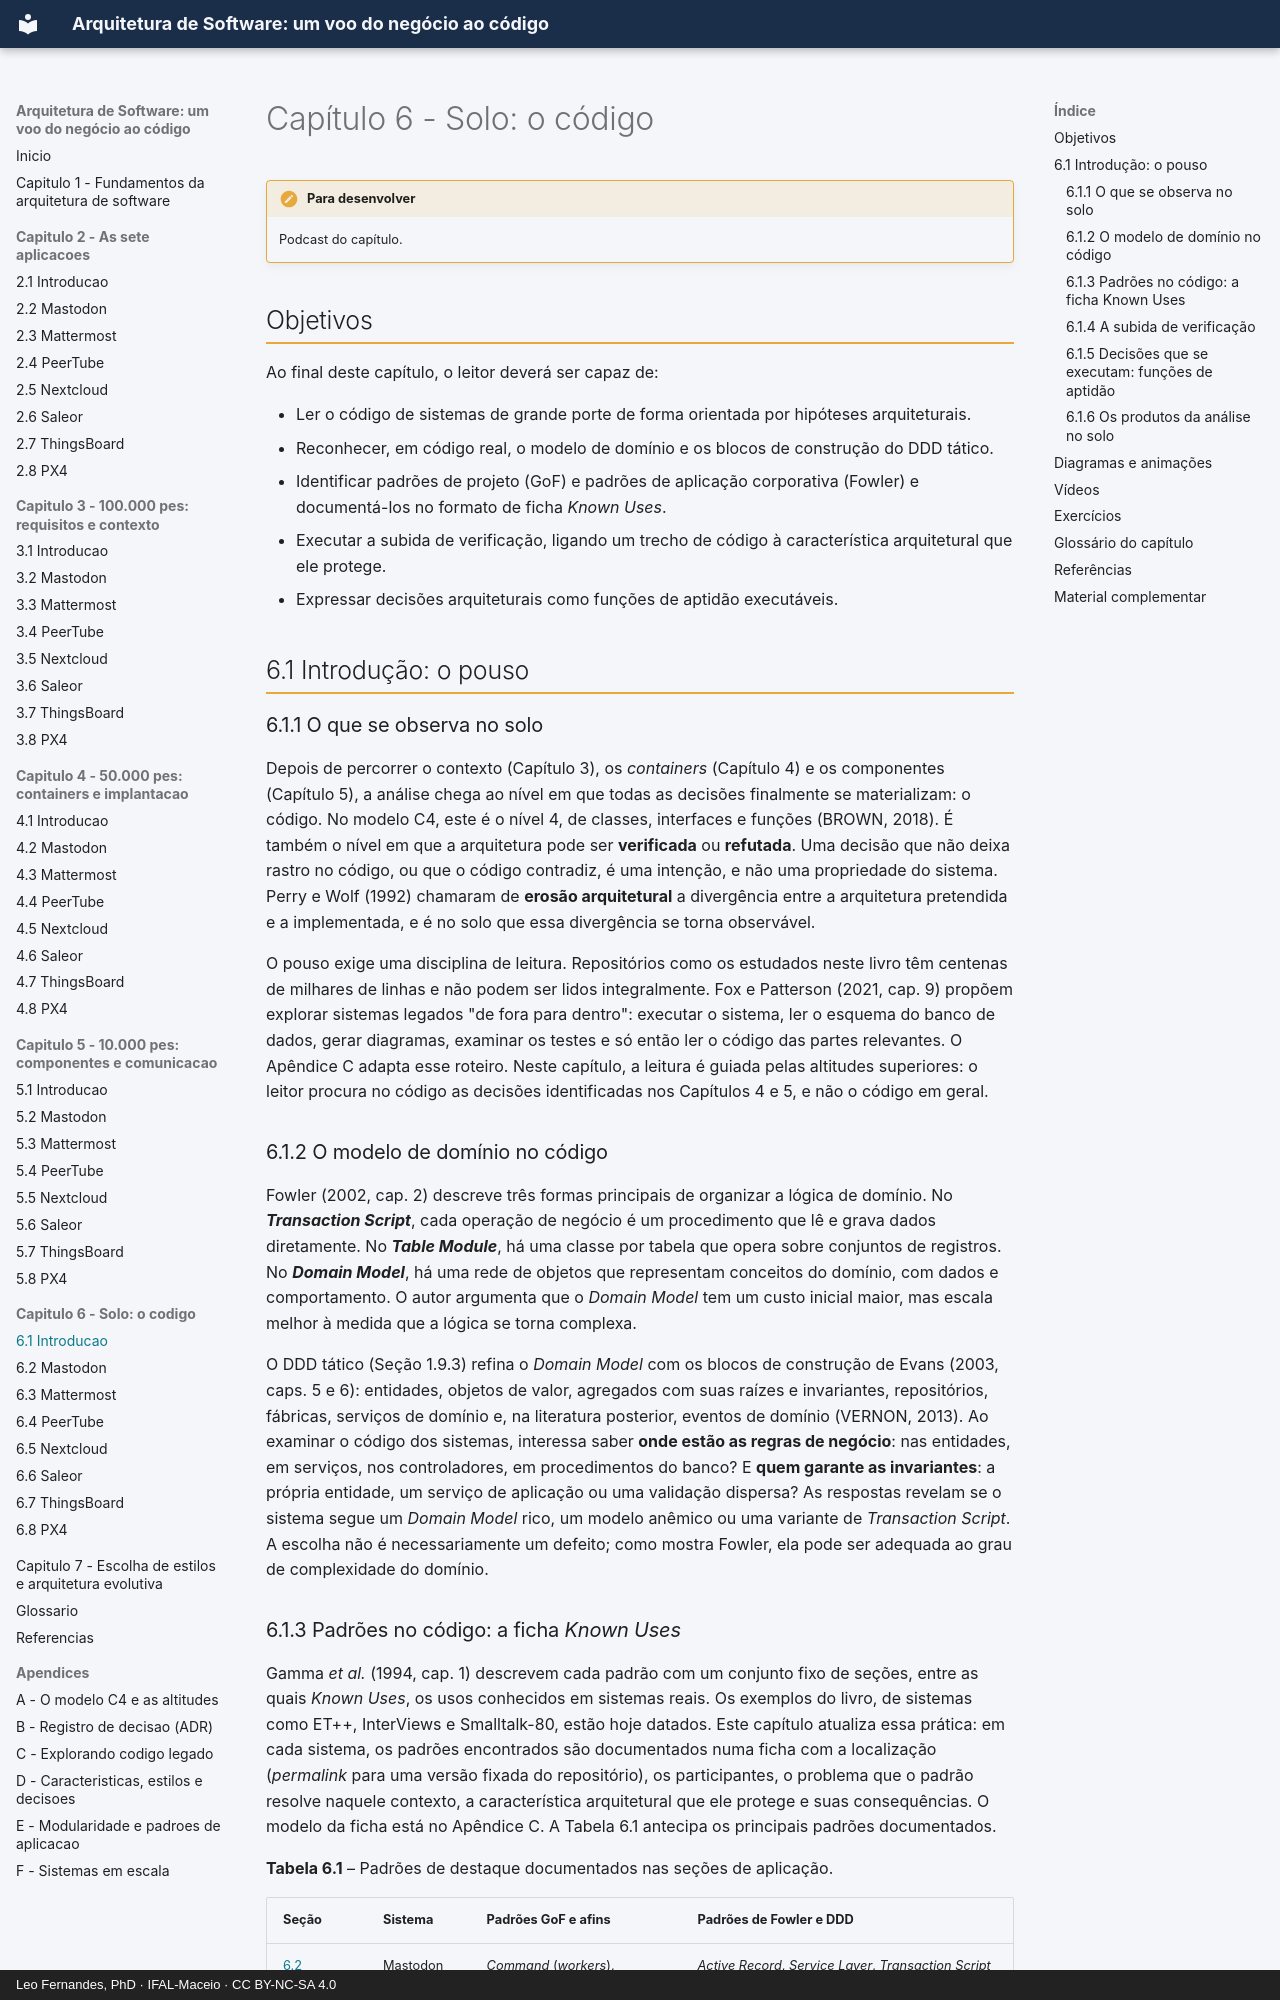

repository: arqsw-ifal/arqsw-material · page: capitulo-6-solo/index.html · generator: mkdocs · copyright: Leo Fernandes, PhD · IFAL-Maceio · CC BY-NC-SA 4.0

# Capítulo 6 - Solo: o código

!!! todo "Para desenvolver"
    Podcast do capítulo.

## Objetivos

Ao final deste capítulo, o leitor deverá ser capaz de:

- Ler o código de sistemas de grande porte de forma orientada por hipóteses arquiteturais.
- Reconhecer, em código real, o modelo de domínio e os blocos de construção do DDD tático.
- Identificar padrões de projeto (GoF) e padrões de aplicação corporativa (Fowler) e documentá-los
  no formato de ficha *Known Uses*.
- Executar a subida de verificação, ligando um trecho de código à característica arquitetural que
  ele protege.
- Expressar decisões arquiteturais como funções de aptidão executáveis.

## 6.1 Introdução: o pouso

### 6.1.1 O que se observa no solo

Depois de percorrer o contexto (Capítulo 3), os *containers* (Capítulo 4) e os componentes
(Capítulo 5), a análise chega ao nível em que todas as decisões finalmente se materializam: o
código. No modelo C4, este é o nível 4, de classes, interfaces e funções (BROWN, 2018). É também o
nível em que a arquitetura pode ser **verificada** ou **refutada**. Uma decisão que não deixa
rastro no código, ou que o código contradiz, é uma intenção, e não uma propriedade do sistema.
Perry e Wolf (1992) chamaram de **erosão arquitetural** a divergência entre a arquitetura
pretendida e a implementada, e é no solo que essa divergência se torna observável.

O pouso exige uma disciplina de leitura. Repositórios como os estudados neste livro têm centenas
de milhares de linhas e não podem ser lidos integralmente. Fox e Patterson (2021, cap. 9) propõem
explorar sistemas legados "de fora para dentro": executar o sistema, ler o esquema do banco de
dados, gerar diagramas, examinar os testes e só então ler o código das partes relevantes. O
Apêndice C adapta esse roteiro. Neste capítulo, a leitura é guiada pelas altitudes superiores: o
leitor procura no código as decisões identificadas nos Capítulos 4 e 5, e não o código em geral.
